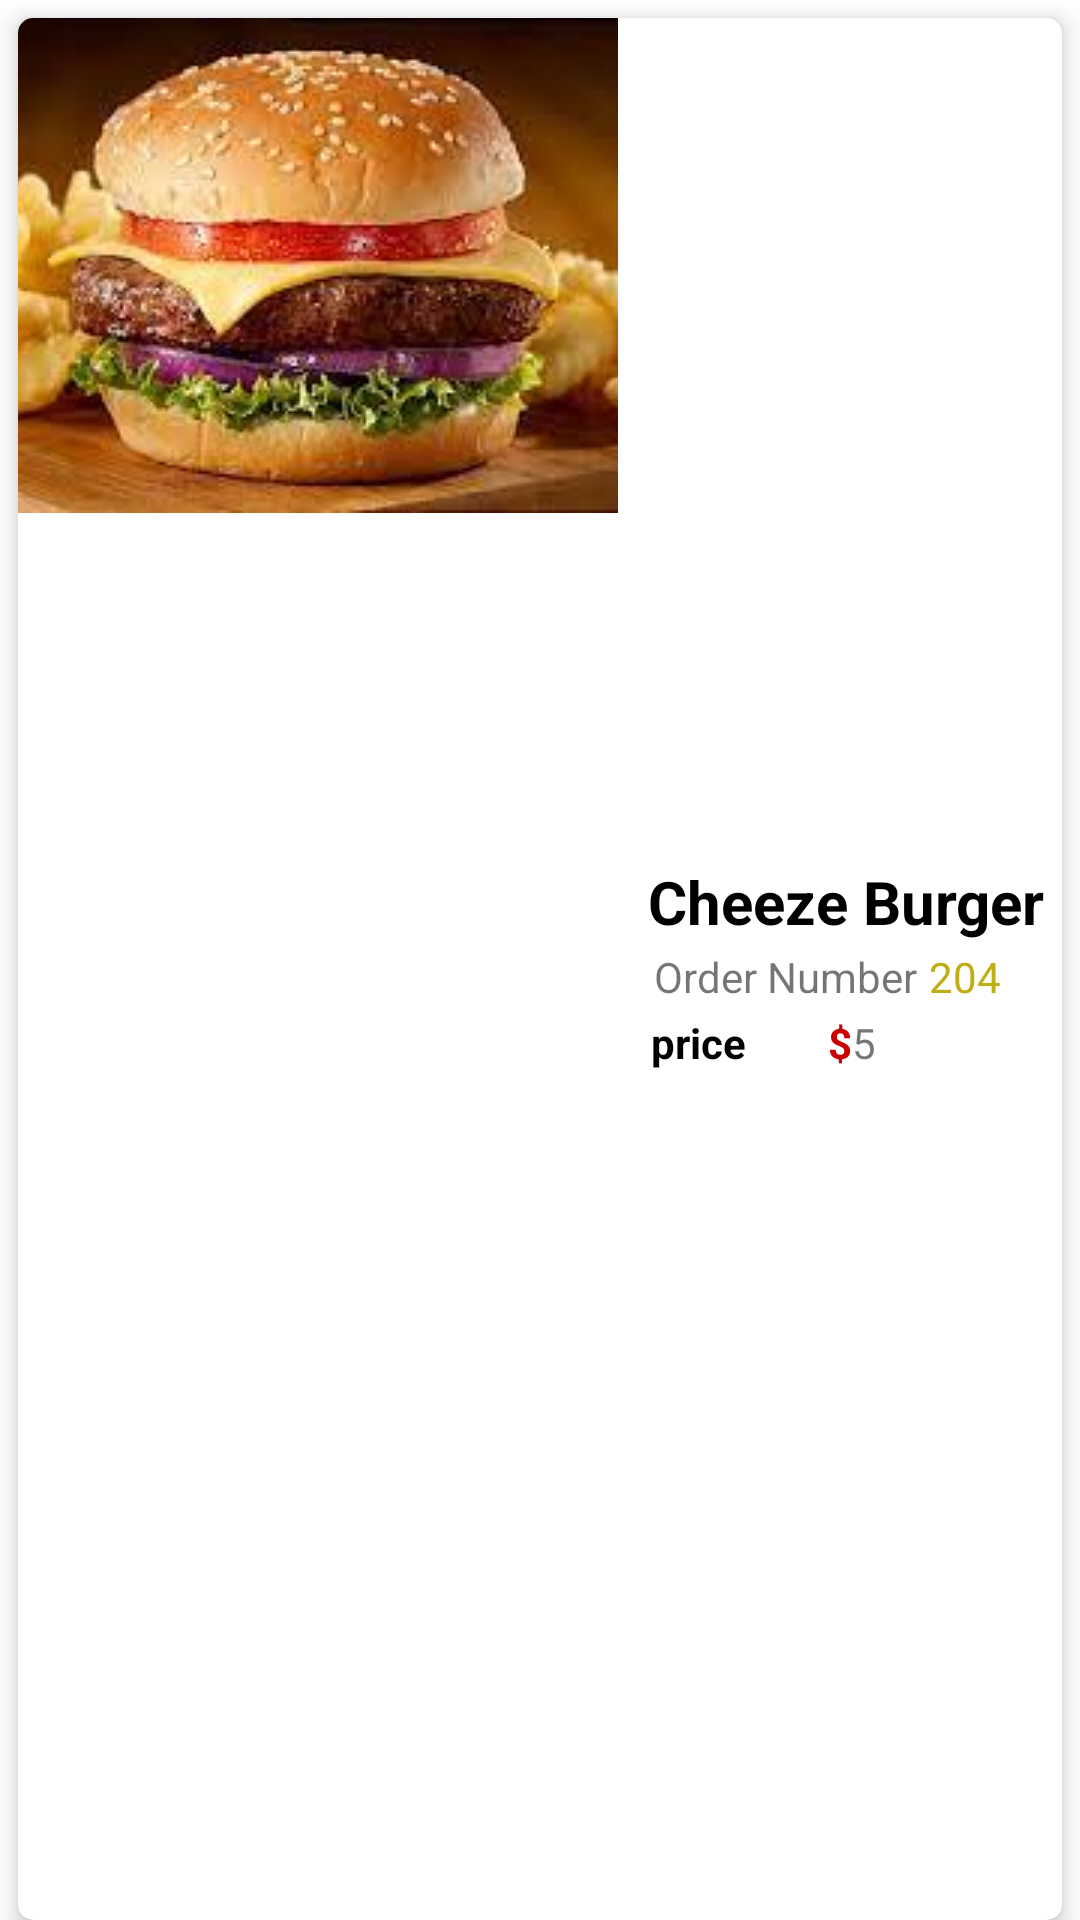

Reconstruct the res/layout file that produces this screen, plus the resources it refers to.
<!-- AndroidManifest.xml: application theme Theme.MyApplication -->
<!-- res/layout/order_sample.xml -->
<?xml version="1.0" encoding="utf-8"?>
<LinearLayout xmlns:android="http://schemas.android.com/apk/res/android"
    xmlns:app="http://schemas.android.com/apk/res-auto"
    android:layout_width="fill_parent"
    android:layout_height="120dp"
    android:layout_marginEnd="5dp"
    android:layout_marginRight="5dp"
    android:orientation="vertical">

    <androidx.cardview.widget.CardView
        android:id="@+id/CardView"
        android:layout_width="match_parent"
        android:layout_height="match_parent"
        android:layout_marginStart="6dp"
        android:layout_marginLeft="6dp"
        android:layout_marginTop="6dp"
        android:layout_marginEnd="6dp"
        android:layout_marginRight="6dp"
        app:cardCornerRadius="5dp"
        app:cardElevation="5dp">

        <LinearLayout
            android:layout_width="match_parent"
            android:layout_height="match_parent"
            android:orientation="horizontal">

            <ImageView
                android:id="@+id/orderImage"
                android:layout_width="400dp"
                android:layout_height="wrap_content"
                android:layout_weight="1"
                android:scaleType="centerCrop"
                app:srcCompat="@drawable/images" />

            <LinearLayout
                android:layout_width="match_parent"
                android:layout_height="match_parent"
                android:layout_marginStart="10dp"
                android:layout_marginLeft="10dp"
                android:layout_marginEnd="5dp"
                android:layout_marginRight="5dp"
                android:layout_weight="1"
                android:gravity="center_vertical"
                android:orientation="vertical">

                <TextView
                    android:id="@+id/orderItemName"
                    android:layout_width="match_parent"
                    android:layout_height="wrap_content"
                    android:text="Cheeze Burger"
                    android:textColor="@color/black"
                    android:textSize="20sp"
                    android:textStyle="bold" />

                <LinearLayout
                    android:layout_width="match_parent"
                    android:layout_height="wrap_content"
                    android:orientation="horizontal">

                    <TextView
                        android:layout_width="wrap_content"
                        android:layout_height="wrap_content"
                        android:padding="2dp"
                        android:text="Order Number" />

                    <TextView
                        android:id="@+id/orderNumber"
                        android:layout_width="wrap_content"
                        android:layout_height="wrap_content"
                        android:padding="2dp"
                        android:text="204"
                        android:textColor="@color/lightyellow" />
                </LinearLayout>

                <LinearLayout
                    android:layout_width="match_parent"
                    android:layout_height="wrap_content"
                    android:orientation="horizontal">

                    <TextView
                        android:layout_width="3dp"
                        android:layout_height="wrap_content"
                        android:layout_weight="1"
                        android:padding="1dp"
                        android:text="price"
                        android:textColor="@android:color/black"
                        android:textStyle="bold" />

                    <TextView
                        android:id="@+id/textView6"
                        android:layout_width="wrap_content"
                        android:layout_height="wrap_content"
                        android:text="$"
                        android:textColor="@color/red"
                        android:textStyle="bold" />

                    <TextView
                        android:id="@+id/orderPrice1"
                        android:layout_width="wrap_content"
                        android:layout_height="22dp"
                        android:layout_weight="1"
                        android:text="5" />
                </LinearLayout>

            </LinearLayout>
        </LinearLayout>
    </androidx.cardview.widget.CardView>
</LinearLayout>
<!-- resources referenced by this layout -->
<resources>
  <color name="black"> #000000</color>
  <color name="lightyellow">#BFAE16</color>
  <color name="red">#CA0000</color>
  <!-- drawable images: jpeg bitmap (drawable, 9778 bytes) -->
  <style name="Theme.MyApplication" parent="Theme.MaterialComponents.DayNight.DarkActionBar">
          
          <item name="colorPrimary">@color/colorPrimary</item>
          <item name="colorPrimaryVariant">@color/colorPrimaryVariant</item>
          <item name="colorOnPrimary">@color/colorOnPrimary</item>
          
          <item name="colorSecondary">@color/colorSecondary</item>
          <item name="colorSecondaryVariant">@color/colorSecondaryVariant</item>
          <item name="colorOnSecondary">@color/black</item>
          
          <item name="android:statusBarColor" tools:targetApi="l">?attr/colorPrimaryVariant</item>
          
      </style>
  <color name="colorPrimary">#f4d300</color>
  <color name="colorPrimaryVariant">#7B1FA2</color>
  <color name="colorOnPrimary">#FFFFFF</color>
  <color name="colorSecondary">#80CBC4</color>
  <color name="colorSecondaryVariant">#00796B</color>
</resources>
